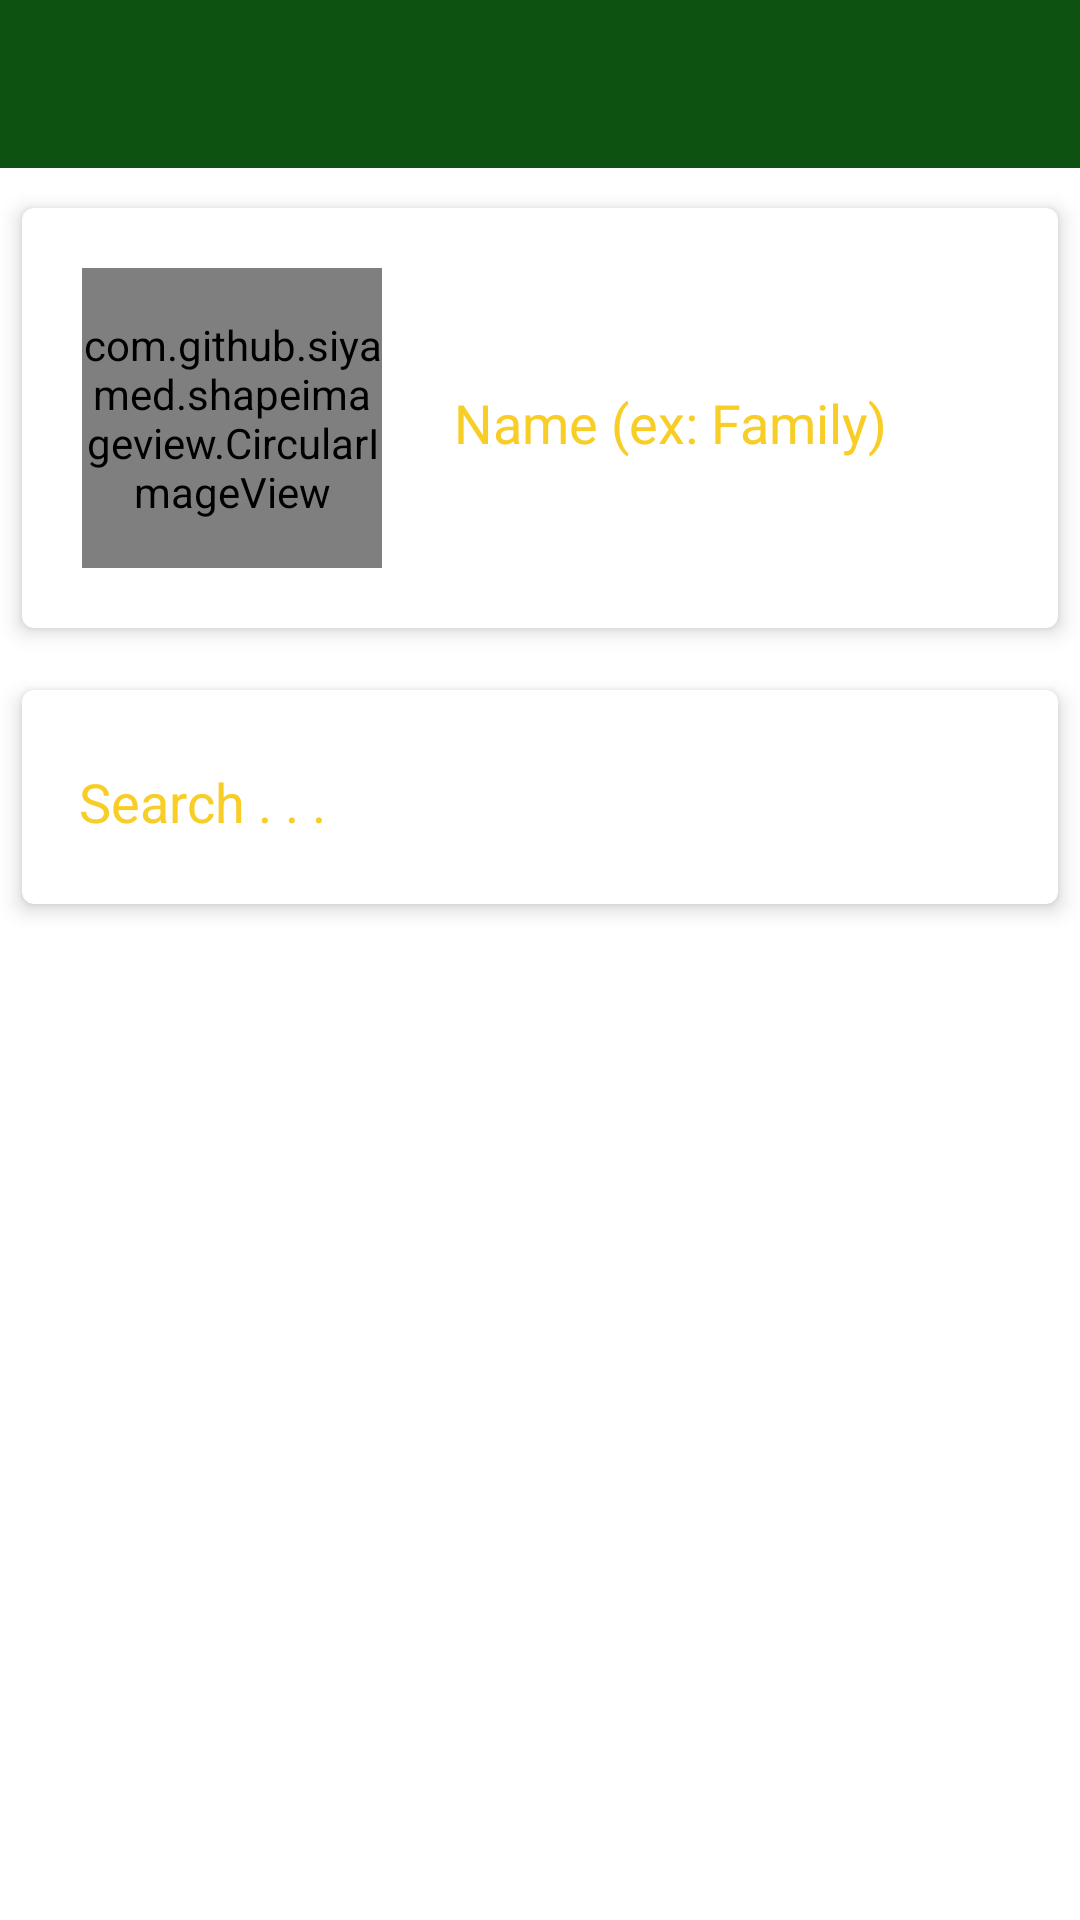

The Android layout XML behind this screen, and the referenced resources:
<!-- AndroidManifest.xml: application theme AppTheme -->
<!-- res/layout/activity_add_group.xml -->
<?xml version="1.0" encoding="utf-8"?>
<RelativeLayout
    xmlns:android="http://schemas.android.com/apk/res/android"
    xmlns:tools="http://schemas.android.com/tools"
    xmlns:app="http://schemas.android.com/apk/res-auto"
    android:layout_width="match_parent"
    android:layout_height="match_parent"
    tools:context="com.project_maga_salakuna.magasalakuna.View.AddGroupActivity"
    android:background="@android:color/white">
    <android.support.design.widget.AppBarLayout
        android:layout_width="match_parent"
        android:layout_height="wrap_content"
        android:id="@+id/appbarlayout"
        android:orientation="vertical">
        <android.support.v7.widget.Toolbar xmlns:android="http://schemas.android.com/apk/res/android"
            xmlns:app="http://schemas.android.com/apk/res-auto"
            android:id="@+id/toolbar"
            android:layout_width="match_parent"
            android:layout_height="?attr/actionBarSize"
            android:background="@color/colorPrimary"
            android:elevation="4dp"/>
    </android.support.design.widget.AppBarLayout>
    <android.support.v4.widget.NestedScrollView
        xmlns:android="http://schemas.android.com/apk/res/android"
        android:layout_width="match_parent"
        android:layout_height="match_parent"
        android:background="@android:color/white"
        android:layout_below="@id/appbarlayout">
    <RelativeLayout
        android:layout_width="match_parent"
        android:layout_height="wrap_content"
        android:layout_centerHorizontal="true"
        android:background="@android:color/white">
        <android.support.v7.widget.CardView
            xmlns:card_view="http://schemas.android.com/apk/res-auto"
            xmlns:android="http://schemas.android.com/apk/res/android"
            android:id="@+id/card_view"
            android:layout_width="match_parent"
            android:layout_height="wrap_content"
            card_view:cardCornerRadius="4dp"
            card_view:cardBackgroundColor="#ffffff"
            android:background="@android:color/white"
            card_view:cardUseCompatPadding="true"
            card_view:cardElevation="4dp"
            card_view:cardMaxElevation="6dp"
            android:layout_marginTop="3dp">
        <RelativeLayout
            android:layout_width="match_parent"
            android:layout_height="wrap_content">
            <com.github.siyamed.shapeimageview.CircularImageView
                android:layout_width="100dp"
                android:layout_height="100dp"
                android:layout_margin="20dp"
                android:layout_gravity="left"
                android:src="@drawable/grouimage"
                android:scaleType="center"
                app:siBorderWidth="2dp"
                app:siBorderColor="#d1d2d3"
                android:id="@+id/headerimage"
                />
            <EditText
                android:layout_width="wrap_content"
                android:layout_height="wrap_content"
                android:inputType="textPersonName"
                android:hint="Name (ex: Family)"
                android:textColorHint="@color/textColorPrimary"
                android:ems="10"
                android:id="@+id/editText"
                android:layout_centerVertical="true"
                android:layout_toRightOf="@+id/headerimage"
                android:layout_toEndOf="@+id/headerimage" />
        </RelativeLayout>
        </android.support.v7.widget.CardView>
        <android.support.v7.widget.CardView
            xmlns:card_view="http://schemas.android.com/apk/res-auto"
            xmlns:android="http://schemas.android.com/apk/res/android"
            android:id="@+id/card_view2"
            android:layout_width="match_parent"
            android:layout_height="wrap_content"
            card_view:cardCornerRadius="4dp"
            card_view:cardBackgroundColor="#ffffff"
            android:background="@android:color/white"
            card_view:cardUseCompatPadding="true"
            card_view:cardElevation="4dp"
            card_view:cardMaxElevation="6dp"
            android:layout_below="@id/card_view">
            <RelativeLayout
                android:layout_width="match_parent"
                android:layout_height="wrap_content">
            <EditText
                android:layout_width="match_parent"
                android:layout_height="wrap_content"
                android:layout_margin="15dp"
                android:textColor="@color/textColorPrimary"
                android:textColorHint="@color/textColorPrimary"
                android:hint="Search . . ."
                android:id="@+id/searchText" />
            <android.support.v7.widget.RecyclerView
                android:layout_width="match_parent"
                android:layout_height="wrap_content"
                android:layout_below="@id/searchText"
                app:layout_behavior="@string/appbar_scrolling_view_behavior"
                android:id="@+id/selectedfriendsrecyclervirew"
                android:scrollbars="vertical"
                android:background="@android:color/white"
                />
            </RelativeLayout>
        </android.support.v7.widget.CardView>
        <android.support.v7.widget.CardView
            xmlns:card_view="http://schemas.android.com/apk/res-auto"
            xmlns:android="http://schemas.android.com/apk/res/android"
            android:id="@+id/card_view3"
            android:layout_width="match_parent"
            android:layout_height="wrap_content"
            card_view:cardCornerRadius="4dp"
            card_view:cardBackgroundColor="#ffffff"
            android:background="@android:color/white"
            card_view:cardUseCompatPadding="true"
            card_view:cardElevation="4dp"
            card_view:cardMaxElevation="6dp"
            android:layout_below="@id/card_view2">
            <android.support.v7.widget.RecyclerView
                android:layout_width="match_parent"
                android:layout_height="wrap_content"
                android:id="@+id/friendsrecyclervirew"
                android:scrollbars="vertical"
                android:background="@android:color/white">
            </android.support.v7.widget.RecyclerView>
        </android.support.v7.widget.CardView>
    </RelativeLayout>
    </android.support.v4.widget.NestedScrollView>
</RelativeLayout>
<!-- resources referenced by this layout -->
<resources>
  <color name="colorPrimary">#0e5211</color>
  <color name="textColorPrimary">#f8cd26</color>
  <!-- drawable grouimage: png bitmap (drawable, 5136 bytes) -->
  <style name="AppTheme" parent="Theme.AppCompat.NoActionBar">
          <item name="colorPrimary">@color/colorPrimary</item>
          <item name="colorPrimaryDark">@color/colorPrimaryDark</item>
          <item name="colorAccent">@color/colorAccent</item>
          <item name="android:textColorPrimary">@color/textColorPrimary</item>
          <item name="android:windowBackground">@color/windowBackground</item>
          
          <item name="searchBackground">@color/colorPrimary</item>
  
          
          <item name="searchVoiceIcon">@drawable/ic_action_voice_search_inverted</item>
  
          
          <item name="searchCloseIcon">@drawable/ic_action_navigation_close_inverted</item>
  
          
          <item name="searchBackIcon">@drawable/ic_action_navigation_arrow_back_inverted</item>
  
          
          <item name="searchSuggestionIcon">@drawable/ic_suggestion</item>
  
          
          <item name="searchSuggestionBackground">@android:color/white</item>
  
      </style>
  <color name="colorPrimaryDark">#256d53</color>
  <color name="colorAccent">#f8cd26</color>
  <color name="windowBackground">#2c8162</color>
</resources>
